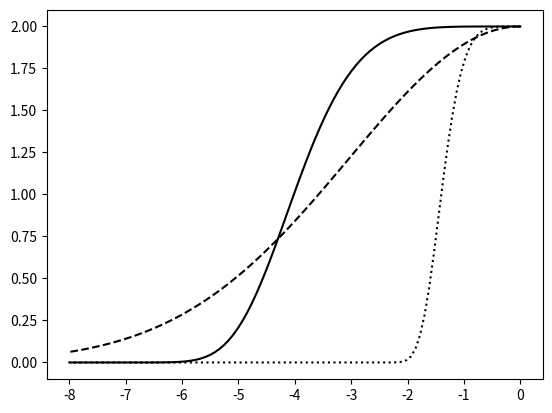

This figure's Python source: (Note: this script raises an exception after producing the figure.)
import numpy as np
import matplotlib.pyplot as plt

Kmax = 2  # mmol m-2 s-1 for a tree that has 20 mmol m-1 s-1 conductivity and 10 meters long
psi_63 = 4.3  # MPa
w_exp = 5.4
psi = np.linspace(0, 8, 100)

VC_steep_resistant = Kmax * np.exp(- (psi / psi_63) ** w_exp)

psi_63 = 4.3  # MPa
w_exp = 2

VC_gradual_resistant = Kmax * np.exp(- (psi / psi_63) ** w_exp)

psi_63 = 1.5  # MPa
w_exp = 5.4

VC_steep_vulnerable = Kmax * np.exp(- (psi / psi_63) ** w_exp)

fig, ax = plt.subplots()

steep_res, = plt.plot(-psi, VC_steep_resistant, 'k')
grad_res, = plt.plot(-psi, VC_gradual_resistant, 'k--')
steep_vul, = plt.plot(-psi, VC_steep_vulnerable, 'k:')

plt.setp(ax.get_xticklabels(), FontSize=12)
plt.setp(ax.get_yticklabels(), FontSize=12)

ax.set_xlabel("Water potential, $\psi$, MPa", FontSize=14)
ax.set_ylabel("Root-leaf conductance, $g_{rl}$, mmol m$^{-2}$ s$^{-1}$", FontSize=12)

legend1 = ax.legend((steep_res, grad_res, steep_vul),
                   ('Steep and resistant', 'Gradual and resistant', 'Steep and vulnerable'),
                     fontsize='large', loc=2, title="Vulnerability curve description")
fig.savefig('../grl.pdf', bbox_inches='tight')
